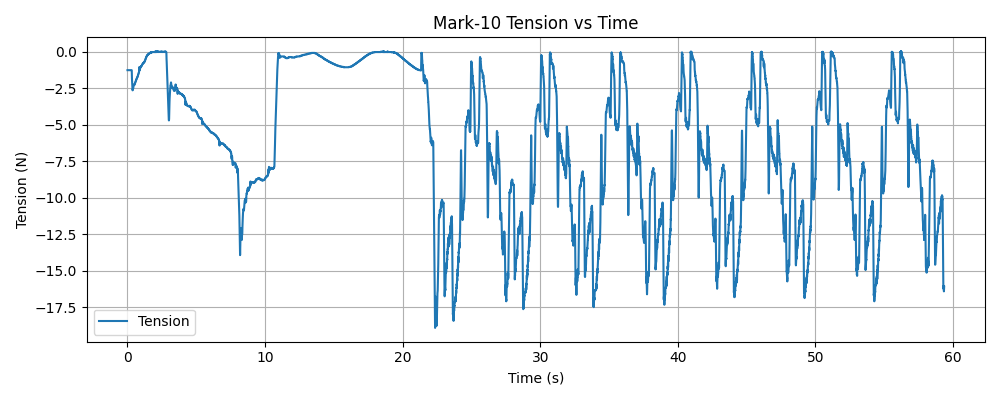

Source data for this figure (header and first rows):
timestamp, tension (N)
1769550856, -1.26
1769550856, -1.26
1769550856, -1.26
1769550856, -1.26
1769550856, -1.26
1769550856, -1.26
1769550856, -1.26
1769550856, -1.26
1769550856, -1.26
1769550856, -1.26
1769550856, -1.26
1769550856, -1.26
1769550856, -1.26
1769550856, -1.26
1769550856, -1.26
1769550856, -1.26
1769550856, -1.26
1769550856, -1.26
1769550856, -1.26
1769550856, -1.26
1769550856, -1.26
1769550856, -1.26
1769550856, -1.26
1769550856, -1.26
1769550856, -1.26
1769550856, -1.26
1769550856, -1.26
1769550856, -1.26
1769550856, -1.26
1769550856, -1.26
1769550856, -1.26
1769550856, -1.26
1769550856, -1.26
1769550856, -1.26
1769550856, -1.26
1769550856, -1.26
1769550856, -1.26
1769550856, -1.26
1769550856, -1.26
1769550856, -1.26
1769550856, -1.26
1769550856, -1.26
1769550856, -1.26
1769550856, -1.26
1769550856, -1.26
1769550856, -1.26
1769550856, -1.26
1769550856, -1.26
1769550856, -1.26
1769550856, -1.26
1769550856, -1.26
1769550856, -1.26
1769550856, -1.26
1769550856, -1.26
1769550856, -1.26
1769550856, -1.26
1769550856, -1.26
1769550856, -1.26
1769550856, -1.26
1769550856, -1.26
... 19,416 more rows
